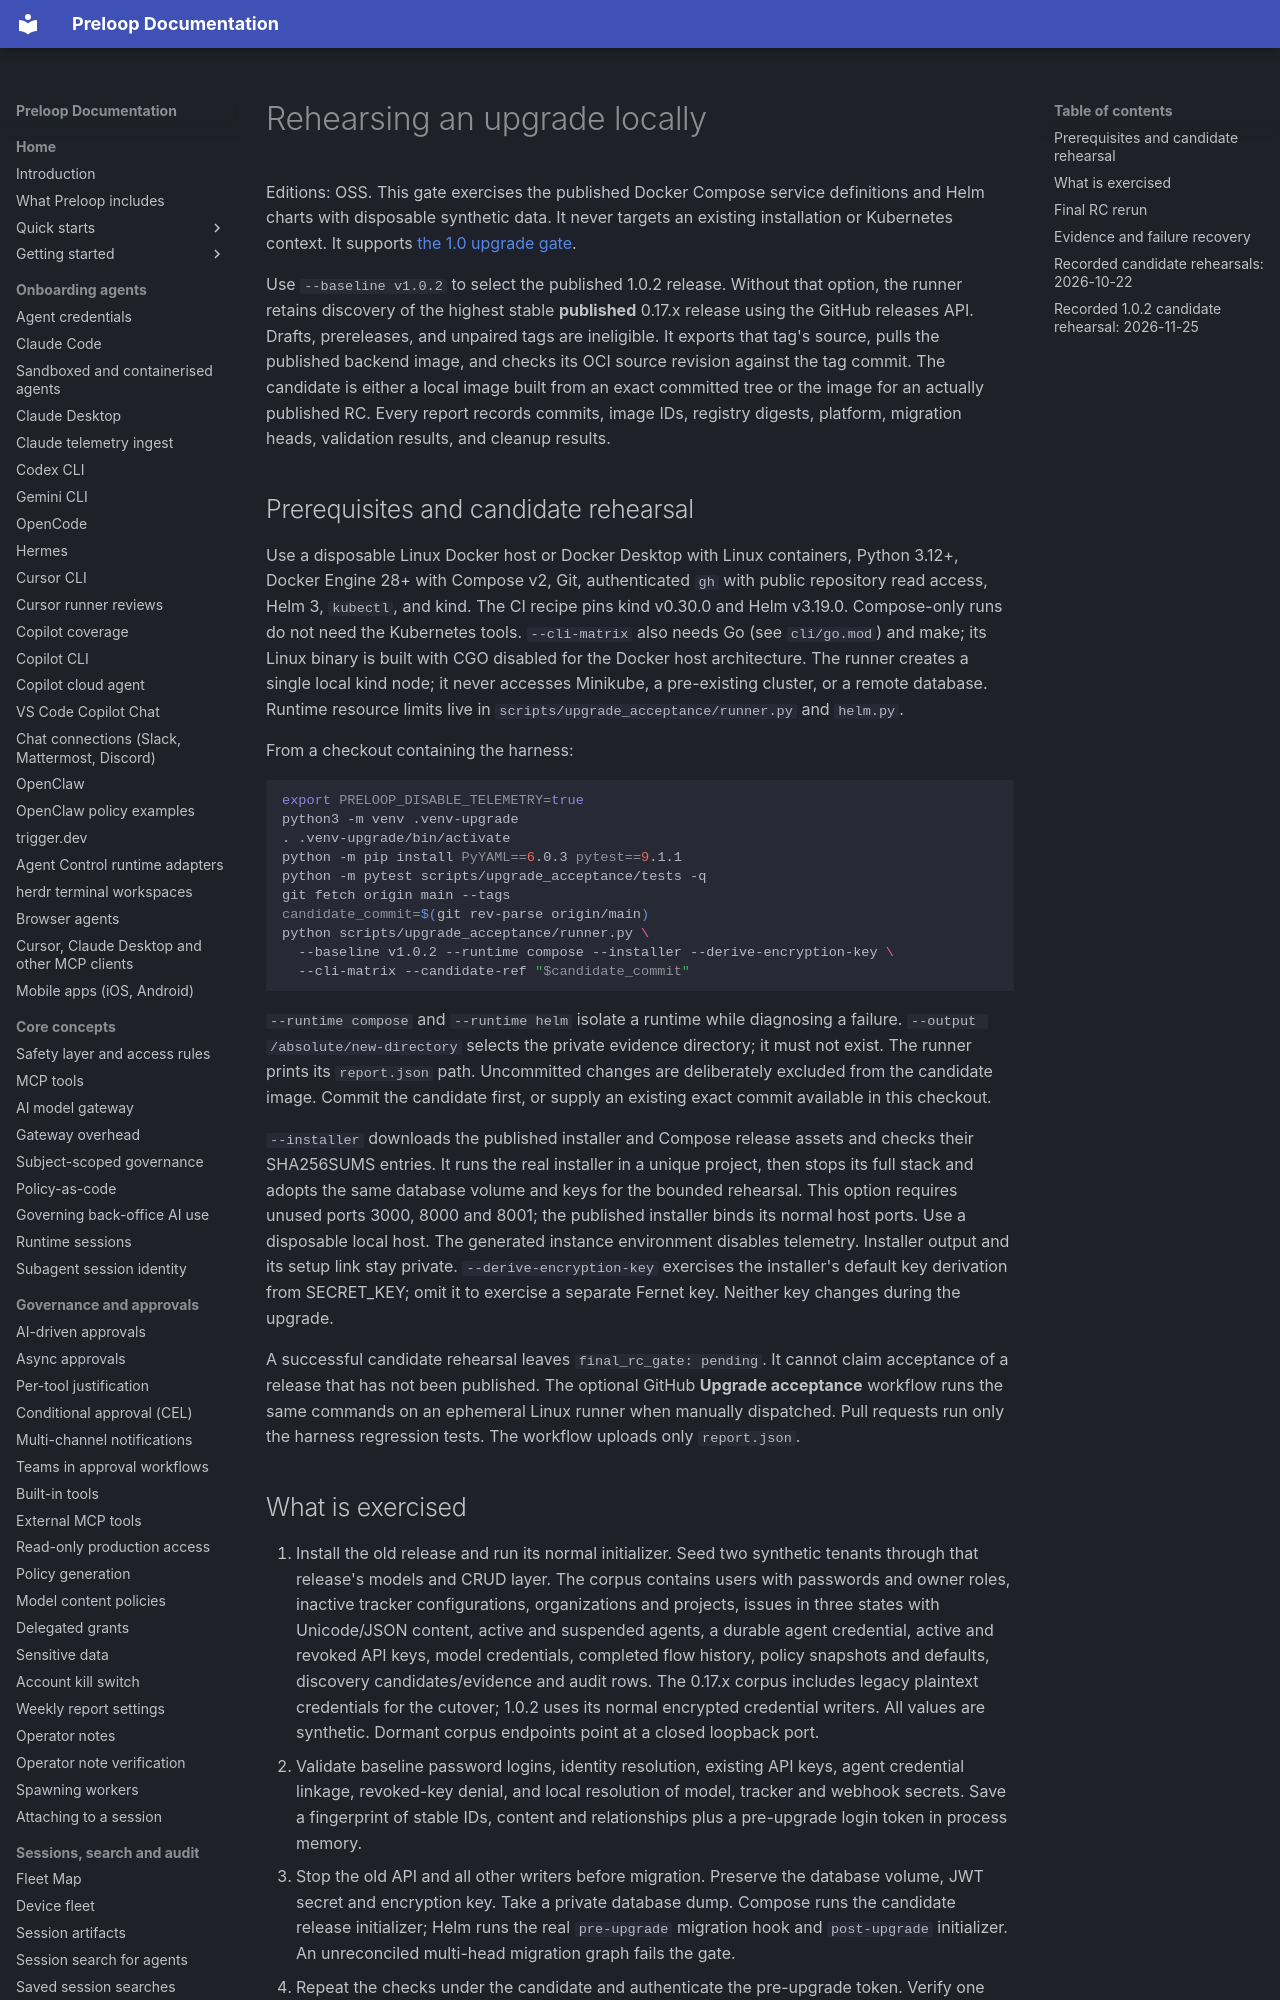

repository: preloop/preloop · page: operations/upgrade-acceptance/index.html · generator: mkdocs

# Rehearsing an upgrade locally

Editions: OSS. This gate exercises the published Docker Compose service definitions
and Helm charts with disposable synthetic data. It never targets an existing
installation or Kubernetes context. It supports [the 1.0 upgrade gate](https://github.com/preloop/preloop/issues/1869).

Use `--baseline v1.0.2` to select the published 1.0.2 release. Without that
option, the runner retains discovery of the highest stable **published** 0.17.x
release using the GitHub releases API. Drafts, prereleases, and unpaired tags are ineligible. It
exports that tag's source, pulls the published backend image, and checks its OCI
source revision against the tag commit. The candidate is either a local image
built from an exact committed tree or the image for an actually published RC.
Every report records commits, image IDs, registry digests, platform, migration
heads, validation results, and cleanup results.

## Prerequisites and candidate rehearsal

Use a disposable Linux Docker host or Docker Desktop with Linux containers,
Python 3.12+, Docker Engine 28+ with Compose v2, Git, authenticated `gh` with public repository
read access, Helm 3, `kubectl`, and kind. The CI recipe pins kind v0.30.0 and
Helm v3.19.0. Compose-only runs do not need the Kubernetes tools. `--cli-matrix`
also needs Go (see `cli/go.mod`) and make; its Linux binary is built with CGO
disabled for the Docker host architecture. The runner creates a single local kind node; it never accesses
Minikube, a pre-existing cluster, or a remote database. Runtime resource limits
live in `scripts/upgrade_acceptance/runner.py` and `helm.py`.

From a checkout containing the harness:

```bash
export PRELOOP_DISABLE_TELEMETRY=true
python3 -m venv .venv-upgrade
. .venv-upgrade/bin/activate
python -m pip install PyYAML==6.0.3 pytest==9.1.1
python -m pytest scripts/upgrade_acceptance/tests -q
git fetch origin main --tags
candidate_commit=$(git rev-parse origin/main)
python scripts/upgrade_acceptance/runner.py \
  --baseline v1.0.2 --runtime compose --installer --derive-encryption-key \
  --cli-matrix --candidate-ref "$candidate_commit"
```

`--runtime compose` and `--runtime helm` isolate a runtime while diagnosing a
failure. `--output /absolute/new-directory` selects the private evidence directory;
it must not exist. The runner prints its `report.json` path. Uncommitted changes
are deliberately excluded from the candidate image. Commit the candidate first,
or supply an existing exact commit available in this checkout.

`--installer` downloads the published installer and Compose release assets and
checks their SHA256SUMS entries. It runs the real installer in a unique project,
then stops its full stack and adopts the same database volume and keys for the
bounded rehearsal. This option requires unused ports 3000, 8000 and 8001; the
published installer binds its normal host ports. Use a disposable local host.
The generated instance environment disables telemetry. Installer output and its
setup link stay private. `--derive-encryption-key` exercises the installer's
default key derivation from SECRET_KEY; omit it to exercise a separate Fernet
key. Neither key changes during the upgrade.

A successful candidate rehearsal leaves `final_rc_gate: pending`. It cannot
claim acceptance of a release that has not been published. The optional GitHub
**Upgrade acceptance** workflow runs the same commands on an ephemeral Linux
runner when manually dispatched. Pull requests run only the harness regression
tests. The workflow uploads only `report.json`.
